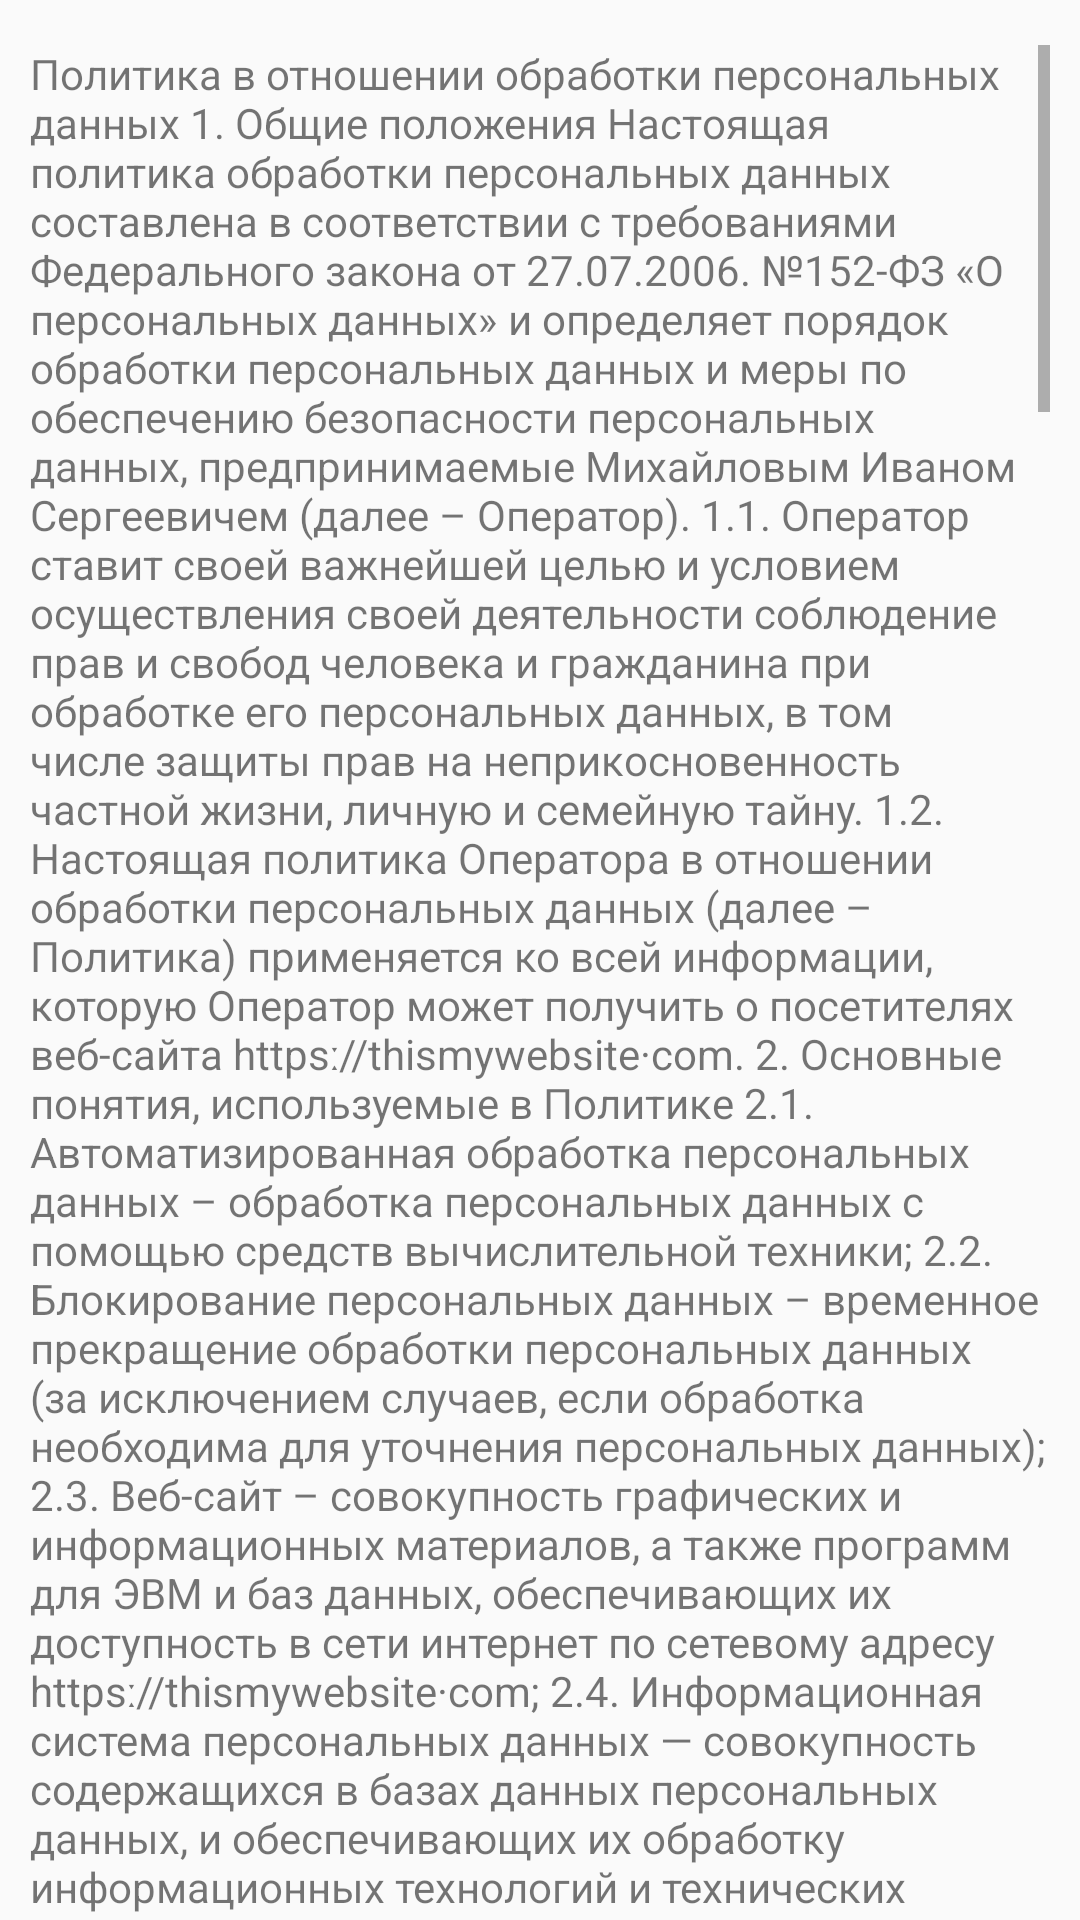

The Android layout XML behind this screen, and the referenced resources:
<!-- AndroidManifest.xml: application theme AppTheme -->
<!-- res/layout/activity_privacy_police.xml -->
<?xml version="1.0" encoding="utf-8"?>
<LinearLayout xmlns:android="http://schemas.android.com/apk/res/android"
    xmlns:app="http://schemas.android.com/apk/res-auto"
    xmlns:tools="http://schemas.android.com/tools"
    android:layout_width="match_parent"
    android:orientation="vertical"
    android:layout_height="match_parent"
    tools:context=".PrivacyPolice">

    <ScrollView
        android:layout_width="wrap_content"
        android:paddingLeft="10dp"
        android:paddingTop="15dp"
        android:paddingRight="10dp"
        android:paddingBottom="10dp"
        android:layout_height="650dp">

        <TextView
            android:layout_width="wrap_content"
            android:id="@+id/ppTXT"
            android:text="@string/text"
            android:layout_height="wrap_content"/>


    </ScrollView>


    <LinearLayout
        android:layout_width="wrap_content"
        android:orientation="horizontal"
        android:layout_gravity="center"
        android:layout_height="wrap_content">

        <Button
            android:layout_width="wrap_content"
            android:text="@string/accept"
            android:background="#4CAF50"
            android:id="@+id/acceptBTN"
            android:layout_height="wrap_content"/>

        <TextView
            android:layout_width="200dp"
            android:layout_height="0dp"/>

        <Button
            android:layout_width="wrap_content"
            android:text="@string/cancel"
            android:background="#F44336"
            android:id="@+id/cancelBTN"
            android:layout_height="wrap_content"/>



    </LinearLayout>





</LinearLayout>
<!-- resources referenced by this layout -->
<resources>
  <string name="accept">ACCEPT</string>
  <string name="cancel">CANCEL</string>
</resources>
